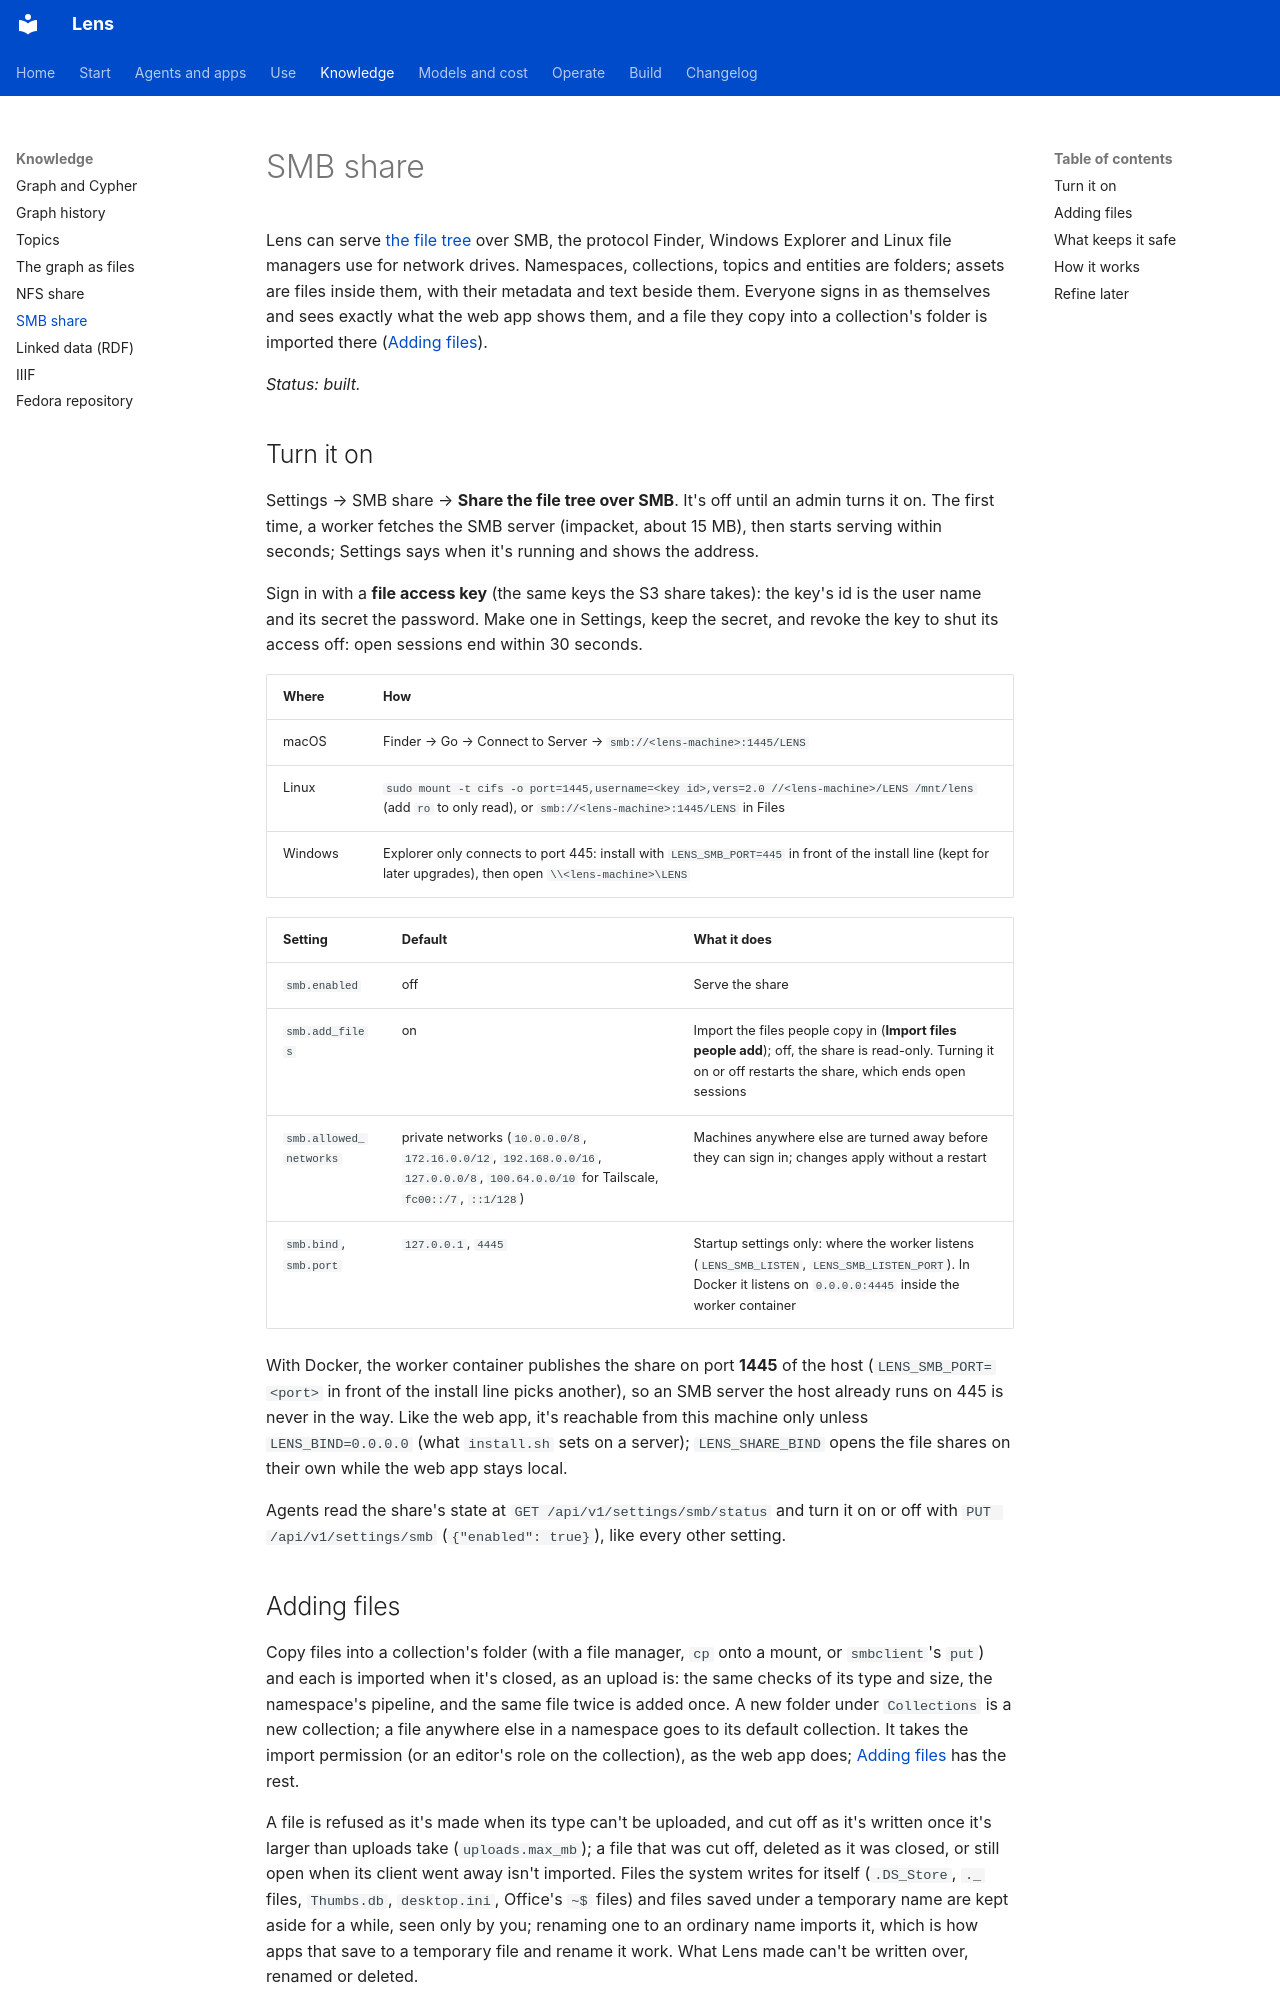

repository: adeelahmad/lense · page: smb/index.html · generator: mkdocs

# SMB share

Lens can serve [the file tree](file-tree.md) over SMB, the protocol Finder, Windows Explorer and Linux file managers
use for network drives. Namespaces, collections, topics and entities are folders; assets are files inside them, with
their metadata and text beside them. Everyone signs in as themselves and sees exactly what the web app shows them, and
a file they copy into a collection's folder is imported there ([Adding files](file-tree.md#adding-files)).

*Status: built.*

## Turn it on

Settings → SMB share → **Share the file tree over SMB**. It's off until an admin turns it on. The first time, a worker
fetches the SMB server (impacket, about 15 MB), then starts serving within seconds; Settings says when it's running
and shows the address.

Sign in with a **file access key** (the same keys the S3 share takes): the key's id is the user name and its secret
the password. Make one in Settings, keep the secret, and revoke the key to shut its access off: open sessions end
within 30 seconds.

| Where | How |
| --- | --- |
| macOS | Finder → Go → Connect to Server → `smb://<lens-machine>:1445/LENS` |
| Linux | `sudo mount -t cifs -o port=1445,username=<key id>,vers=2.0 //<lens-machine>/LENS /mnt/lens` (add `ro` to only read), or `smb://<lens-machine>:1445/LENS` in Files |
| Windows | Explorer only connects to port 445: install with `LENS_SMB_PORT=445` in front of the install line (kept for later upgrades), then open `\\<lens-machine>\LENS` |

| Setting | Default | What it does |
| --- | --- | --- |
| `smb.enabled` | off | Serve the share |
| `smb.add_files` | on | Import the files people copy in (**Import files people add**); off, the share is read-only. Turning it on or off restarts the share, which ends open sessions |
| `smb.allowed_networks` | private networks (`10.0.0.0/8`, `172.16.0.0/12`, `192.168.0.0/16`, `127.0.0.0/8`, `100.64.0.0/10` for Tailscale, `fc00::/7`, `::1/128`) | Machines anywhere else are turned away before they can sign in; changes apply without a restart |
| `smb.bind`, `smb.port` | `127.0.0.1`, `4445` | Startup settings only: where the worker listens (`LENS_SMB_LISTEN`, `LENS_SMB_LISTEN_PORT`). In Docker it listens on `0.0.0.0:4445` inside the worker container |

With Docker, the worker container publishes the share on port **1445** of the host (`LENS_SMB_PORT=<port>` in front of
the install line picks another), so an SMB server the host already runs on 445 is never in the way. Like the web app, it's reachable from
this machine only unless `LENS_BIND=0.0.0.0` (what `install.sh` sets on a server); `LENS_SHARE_BIND` opens the file
shares on their own while the web app stays local.

Agents read the share's state at `GET /api/v1/settings/smb/status` and turn it on or off with
`PUT /api/v1/settings/smb` (`{"enabled": true}`), like every other setting.
